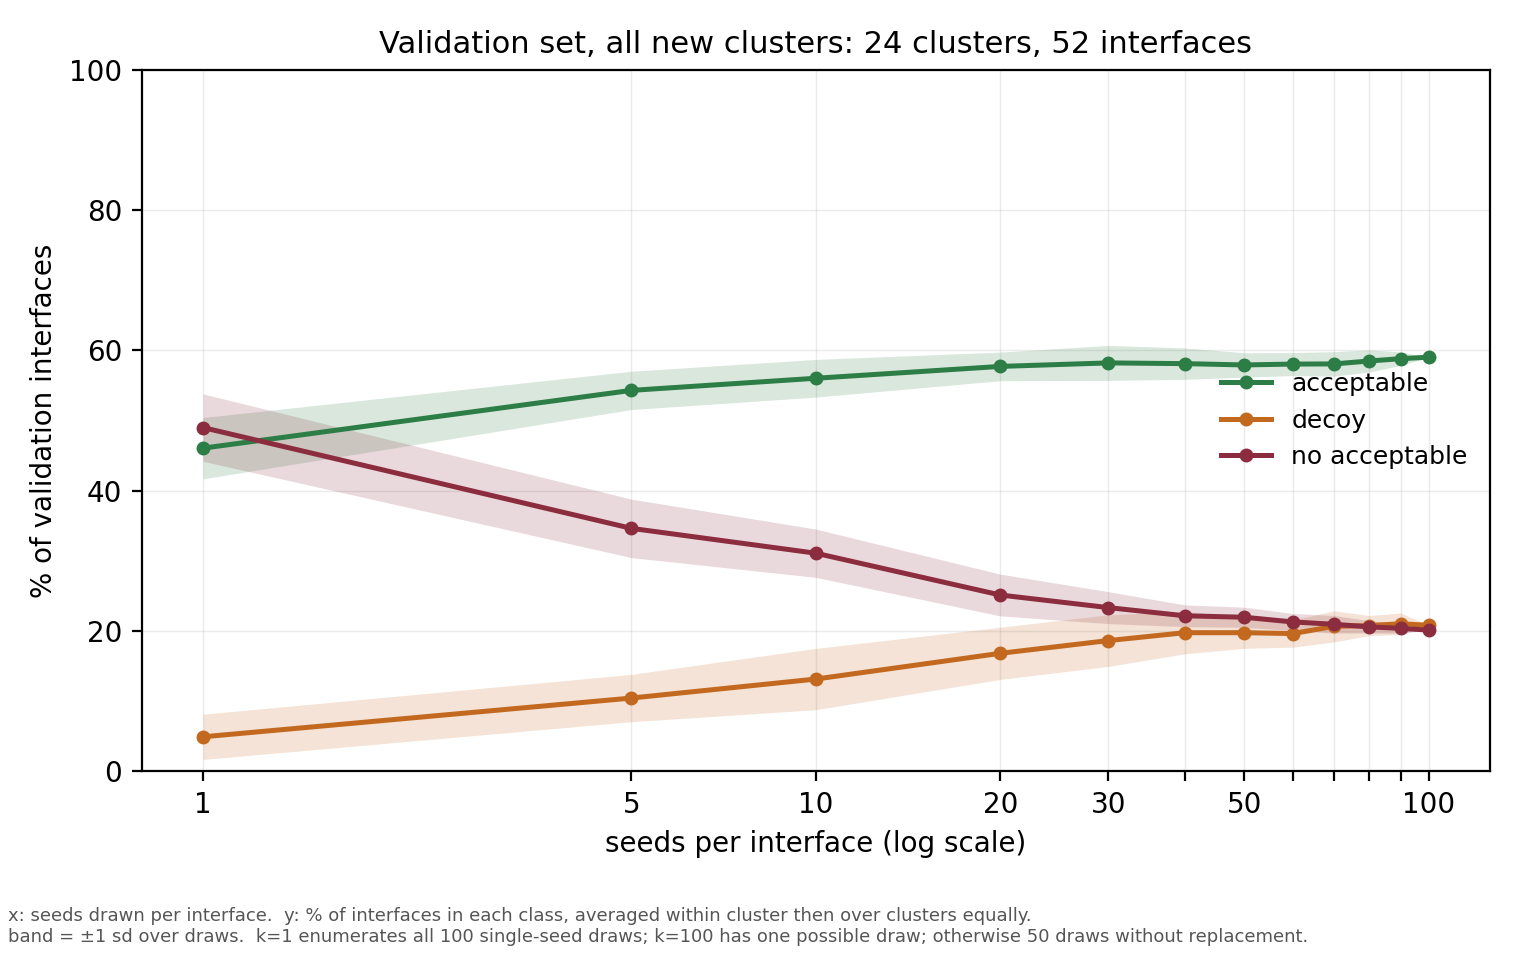

The file beside this chart, header and first rows:
seeds, draws, acceptable, acceptable sd, decoy, decoy sd, no acceptable, no acceptable sd
1, 100, 0.4607, 0.0437, 0.0493, 0.0323, 0.49, 0.048
5, 50, 0.543, 0.0273, 0.1046, 0.0337, 0.3464, 0.0417
10, 50, 0.5603, 0.0268, 0.1317, 0.0437, 0.311, 0.0344
20, 50, 0.5772, 0.0204, 0.1683, 0.0372, 0.2514, 0.0298
30, 50, 0.5822, 0.0249, 0.1865, 0.0368, 0.2335, 0.0227
40, 50, 0.5811, 0.0223, 0.1977, 0.0301, 0.2218, 0.0155
50, 50, 0.5792, 0.0174, 0.1977, 0.0223, 0.2197, 0.0144
60, 50, 0.5805, 0.0164, 0.1965, 0.0193, 0.2131, 0.012
70, 50, 0.5807, 0.0175, 0.2067, 0.0222, 0.2097, 0.0126
80, 50, 0.5849, 0.0156, 0.2079, 0.0143, 0.206, 0.0087
90, 50, 0.5882, 0.0096, 0.2104, 0.0153, 0.2039, 0.0068
100, 1, 0.5903, 0.0, 0.2083, 0.0, 0.2014, 0.0
